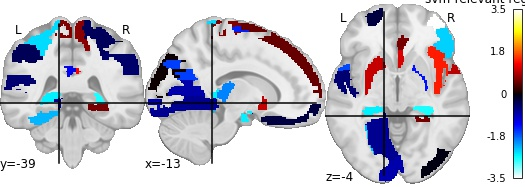

Data behind this chart, as committed beside it:
, region, feat_importance
0, Precentral_L, -1.444
1, Precentral_R, -1.081
2, Frontal_Sup_L, 0.4921
3, Frontal_Sup_R, -0.2906
4, Frontal_Sup_Orb_R, 3.504
5, Frontal_Inf_Oper_L, -2.366
6, Rolandic_Oper_L, -0.3274
7, Rolandic_Oper_R, 0.6612
8, Supp_Motor_Area_L, -0.2647
9, Olfactory_L, 1.068
10, Frontal_Sup_Medial_L, 1.409
11, Cingulum_Ant_L, 0.5498
12, Cingulum_Mid_L, -1.193
13, Cingulum_Post_R, 1.276
14, Hippocampus_L, -2.544
15, Hippocampus_R, -2.706
16, ParaHippocampal_L, 0.566
17, Amygdala_L, -0.8224
18, Amygdala_R, -0.557
19, Calcarine_L, -0.8325
20, Calcarine_R, -1.611
21, Cuneus_R, -1.528
22, Lingual_L, -0.6907
23, Lingual_R, 0.01528
24, Occipital_Sup_R, -0.8434
25, Occipital_Mid_L, -0.05259
26, Fusiform_L, -2.232
27, Fusiform_R, -2.418
28, Postcentral_R, -0.4204
29, Parietal_Sup_L, -0.02618
30, Parietal_Inf_L, -0.3925
31, Parietal_Inf_R, -0.5129
32, Angular_L, 0.613
33, Paracentral_Lobule_R, 0.6706
34, Caudate_L, 0.9721
35, Putamen_R, -1.342
36, Thalamus_L, -1.97
37, Thalamus_R, -0.9009
38, Heschl_L, 0.05226
39, Heschl_R, -0.5382
40, Temporal_Sup_R, -1.663
41, Temporal_Pole_Sup_R, 0.9129
42, Temporal_Mid_L, -2.829
43, Temporal_Pole_Mid_R, -0.7738
44, Temporal_Inf_L, 1.367
